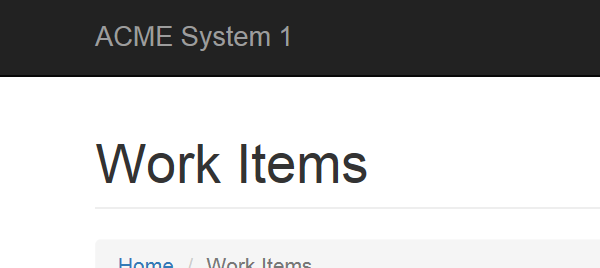
Task: UiPath Training - Generate Yearly Report for 
Workflow: System1_NavigateTo_Dashboard

Step 1: Attach Browser System 1 Client Details in window 'ACME System 1*'

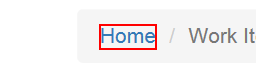
Step 2: click on the link 'Home'
